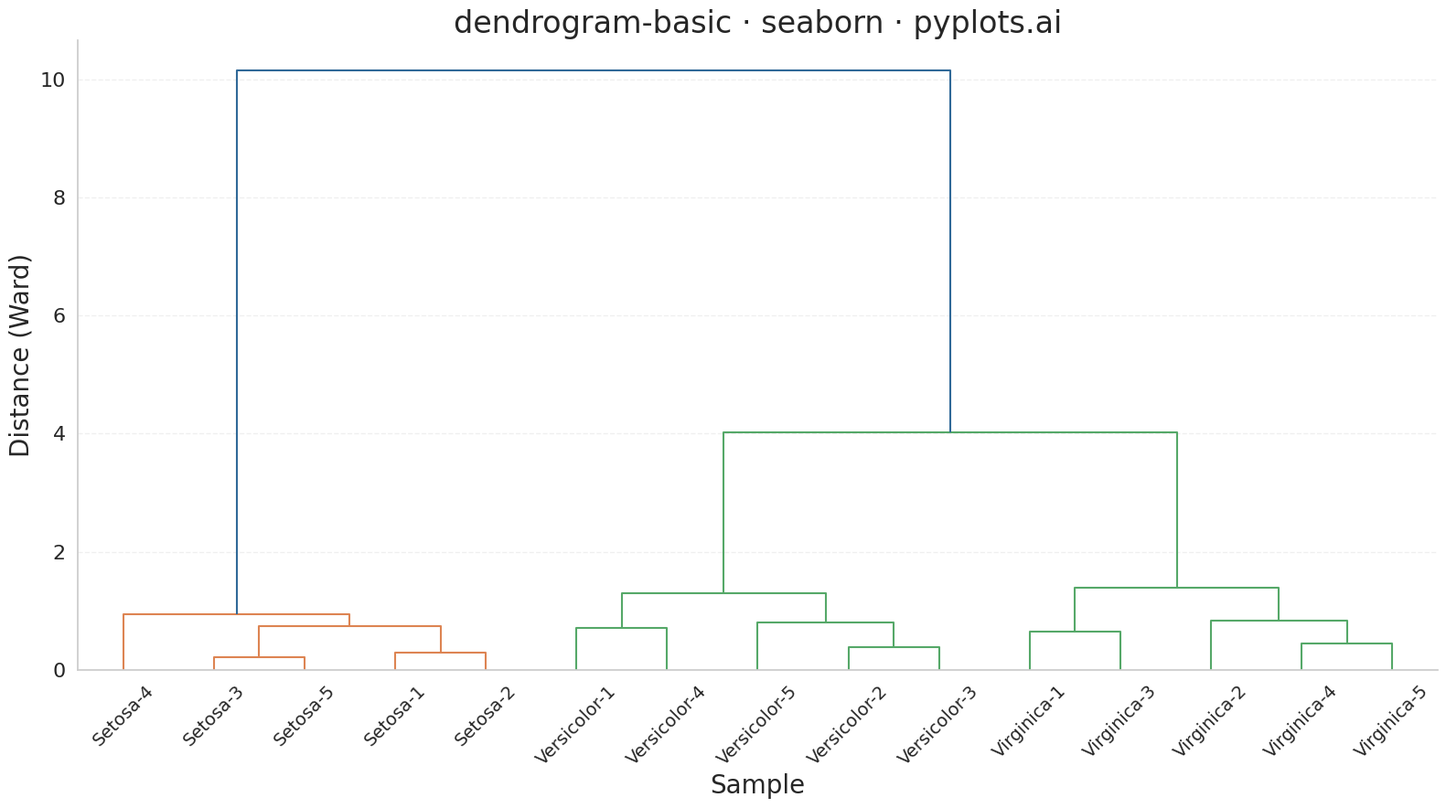

The matplotlib source for this figure:
""" pyplots.ai
dendrogram-basic: Basic Dendrogram
Library: seaborn 0.13.2 | Python 3.13.11
Quality: 94/100 | Created: 2025-12-17
"""

import matplotlib.pyplot as plt
import numpy as np
import seaborn as sns
from scipy.cluster.hierarchy import dendrogram, linkage


# Set seaborn style for enhanced aesthetics
sns.set_theme(style="whitegrid")

# Data - Iris flower measurements (4 features for 15 samples)
np.random.seed(42)

# Simulate iris-like measurements: sepal length, sepal width, petal length, petal width
# Three species with distinct characteristics
samples_per_species = 5

labels = []
data = []

# Setosa: shorter petals, wider sepals
for i in range(samples_per_species):
    labels.append(f"Setosa-{i + 1}")
    data.append(
        [
            5.0 + np.random.randn() * 0.3,  # sepal length
            3.4 + np.random.randn() * 0.3,  # sepal width
            1.5 + np.random.randn() * 0.2,  # petal length
            0.3 + np.random.randn() * 0.1,  # petal width
        ]
    )

# Versicolor: medium measurements
for i in range(samples_per_species):
    labels.append(f"Versicolor-{i + 1}")
    data.append(
        [
            5.9 + np.random.randn() * 0.4,  # sepal length
            2.8 + np.random.randn() * 0.3,  # sepal width
            4.3 + np.random.randn() * 0.4,  # petal length
            1.3 + np.random.randn() * 0.2,  # petal width
        ]
    )

# Virginica: longer petals and sepals
for i in range(samples_per_species):
    labels.append(f"Virginica-{i + 1}")
    data.append(
        [
            6.6 + np.random.randn() * 0.5,  # sepal length
            3.0 + np.random.randn() * 0.3,  # sepal width
            5.5 + np.random.randn() * 0.5,  # petal length
            2.0 + np.random.randn() * 0.3,  # petal width
        ]
    )

data = np.array(data)

# Compute hierarchical clustering using Ward's method
linkage_matrix = linkage(data, method="ward")

# Plot
fig, ax = plt.subplots(figsize=(16, 9))

# Create dendrogram with Python Blue as primary color
dendrogram(
    linkage_matrix,
    labels=labels,
    ax=ax,
    leaf_rotation=45,
    leaf_font_size=14,
    above_threshold_color="#306998",  # Python Blue for main branches
    color_threshold=0.7 * max(linkage_matrix[:, 2]),  # Color threshold for clusters
)

# Style
ax.set_xlabel("Sample", fontsize=20)
ax.set_ylabel("Distance (Ward)", fontsize=20)
ax.set_title("dendrogram-basic · seaborn · pyplots.ai", fontsize=24)
ax.tick_params(axis="both", labelsize=16)
ax.tick_params(axis="x", labelsize=14, rotation=45)

# Remove top and right spines for cleaner look
sns.despine(ax=ax)

# Adjust grid - only y-axis, subtle
ax.yaxis.grid(True, alpha=0.3, linestyle="--")
ax.xaxis.grid(False)
ax.set_axisbelow(True)

plt.tight_layout()
plt.savefig("plot.png", dpi=300, bbox_inches="tight")
